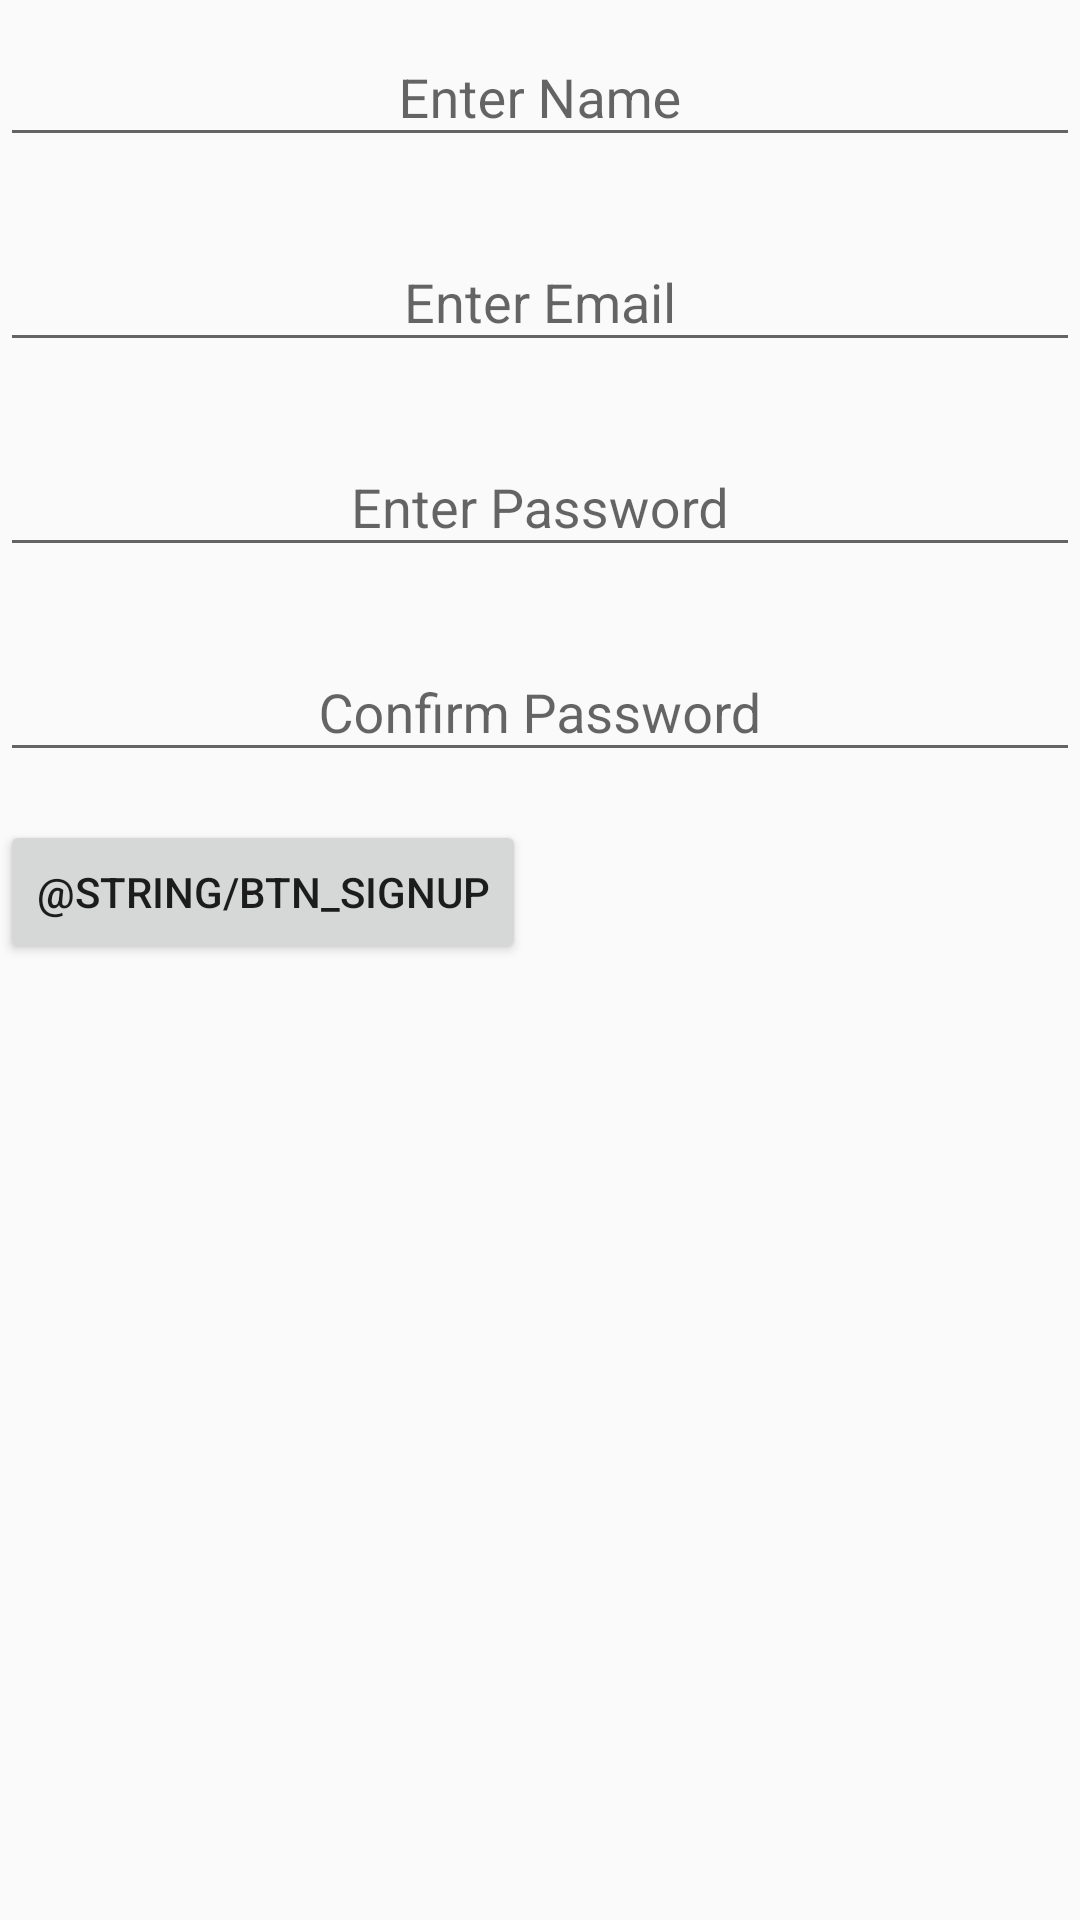

Layout XML and referenced resources for this Android screen:
<!-- AndroidManifest.xml: application theme AppTheme -->
<!-- res/layout/activity_user_sign_up.xml -->
<?xml version="1.0" encoding="utf-8"?>
<LinearLayout
    xmlns:android="http://schemas.android.com/apk/res/android"
    xmlns:tools="http://schemas.android.com/tools"
    android:layout_width="match_parent"
    android:orientation="vertical"
    android:layout_height="match_parent"
    tools:context="com.project.Devlot.tripcast.Activity.UserSign_upActivity">

    <android.support.design.widget.TextInputLayout
        android:id="@+id/tv_userName_signUp_xml"
        android:layout_width="match_parent"
        android:layout_height="wrap_content"
        android:gravity="center">

    <android.support.design.widget.TextInputEditText
        android:layout_width="match_parent"
        android:layout_height="wrap_content"
        android:gravity="center"
        android:hint="Enter Name"
        android:inputType="textPersonName"
        android:textColor="#ffffff"
        android:id="@+id/eT_userName_signUp_xml"
        android:layout_marginTop="4dp"
        android:layout_marginBottom="16dp"
        />
    </android.support.design.widget.TextInputLayout>


    <android.support.design.widget.TextInputLayout
        android:id="@+id/tv_email_signUp_xml"
        android:layout_width="match_parent"
        android:layout_height="wrap_content"
        android:gravity="center">

        <android.support.design.widget.TextInputEditText
            android:layout_width="match_parent"
            android:layout_height="wrap_content"
            android:gravity="center"
            android:hint="Enter Email"
            android:inputType="textPersonName"
            android:textColor="#ffffff"
            android:id="@+id/eT_email_signUp_xml"
            android:layout_marginTop="4dp"
            android:layout_marginBottom="16dp"
            />
    </android.support.design.widget.TextInputLayout>

    <android.support.design.widget.TextInputLayout
        android:id="@+id/tv_password_signUp_xml"
        android:layout_width="match_parent"
        android:layout_height="wrap_content"
        android:gravity="center">

        <android.support.design.widget.TextInputEditText
            android:layout_width="match_parent"
            android:layout_height="wrap_content"
            android:gravity="center"
            android:hint="Enter Password"
            android:inputType="textPersonName"
            android:textColor="#ffffff"
            android:id="@+id/eT_password_signUp_xml"
            android:layout_marginTop="4dp"
            android:layout_marginBottom="16dp"
            />
    </android.support.design.widget.TextInputLayout>

    <android.support.design.widget.TextInputLayout
        android:id="@+id/tv_confirmPassword_signUp_xml"
        android:layout_width="match_parent"
        android:layout_height="wrap_content"
        android:gravity="center">

        <android.support.design.widget.TextInputEditText
            android:layout_width="match_parent"
            android:layout_height="wrap_content"
            android:gravity="center"
            android:hint="Confirm Password"
            android:inputType="textPersonName"
            android:textColor="#ffffff"
            android:id="@+id/eT_confirmPassword_signUp_xml"
            android:layout_marginTop="4dp"
            android:layout_marginBottom="16dp"
            />
    </android.support.design.widget.TextInputLayout>


    <Button
        android:id="@+id/btn_signUp_xml"
        android:layout_width="wrap_content"
        android:layout_height="wrap_content"
        android:text="@string/btn_signUp"/>

</LinearLayout>
<!-- resources referenced by this layout -->
<resources>
  <style name="AppTheme" parent="Theme.AppCompat.Light.NoActionBar">
          
          <item name="colorPrimary">@color/colorPrimary</item>
          <item name="colorPrimaryDark">@color/colorPrimaryDark</item>
          <item name="colorAccent">@color/colorAccent</item>
      </style>
  <color name="colorPrimary">#3F51B5</color>
  <color name="colorPrimaryDark">#303F9F</color>
  <color name="colorAccent">#FF4081</color>
</resources>
